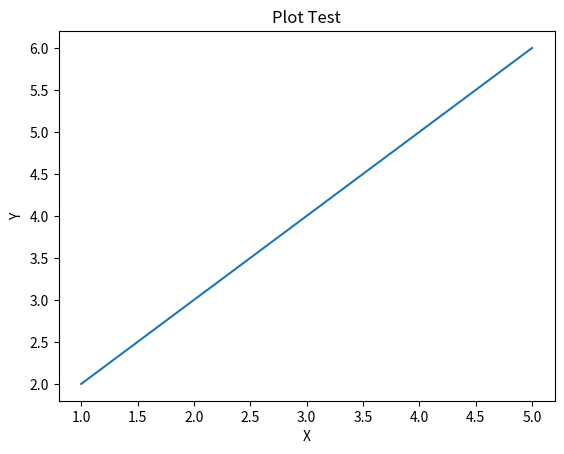

Here is the Python script that generated this plot:
import matplotlib.pyplot as plt

x = [1, 3, 5]
y = [2, 4, 6]

plt.plot(x, y)
plt.xlabel('X')

plt.ylabel('Y')

plt.title('Plot Test')

plt.show()

